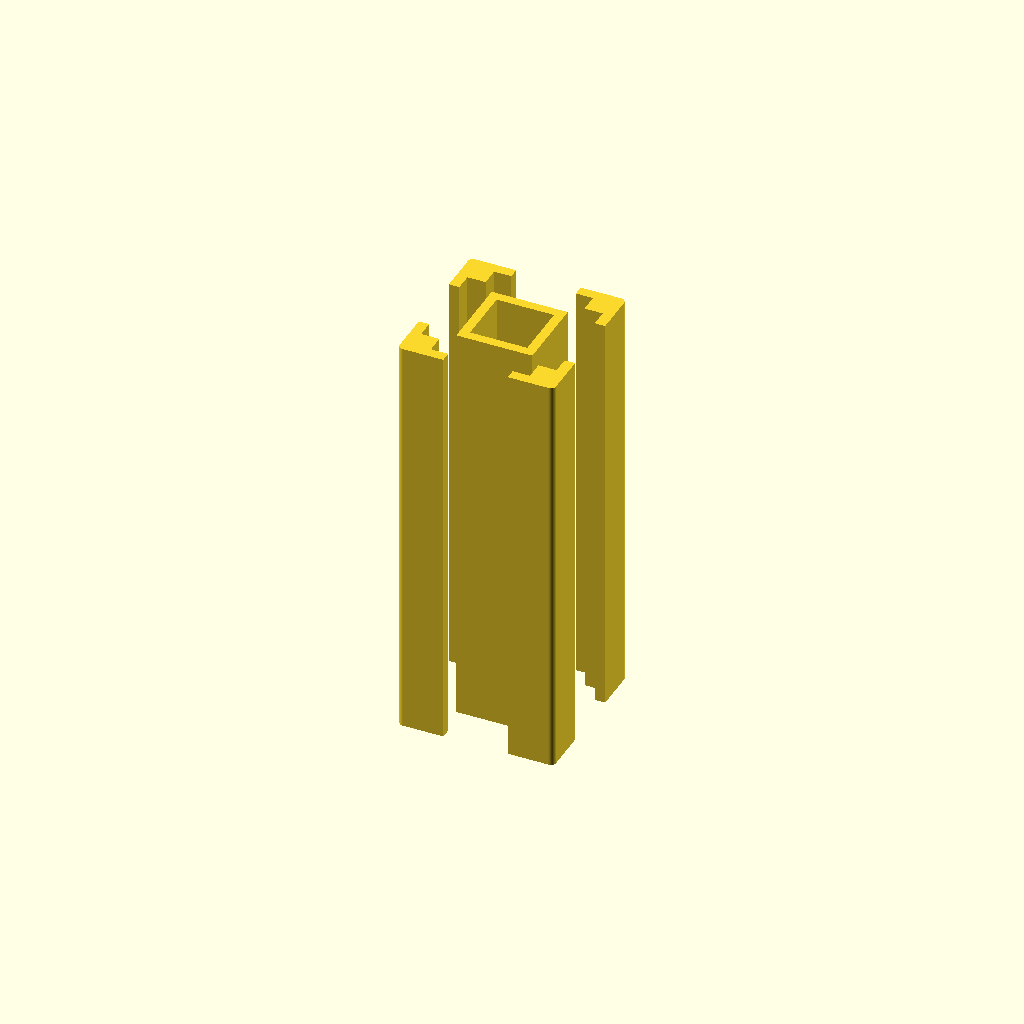
Cell 1 — every parameter at its default value.
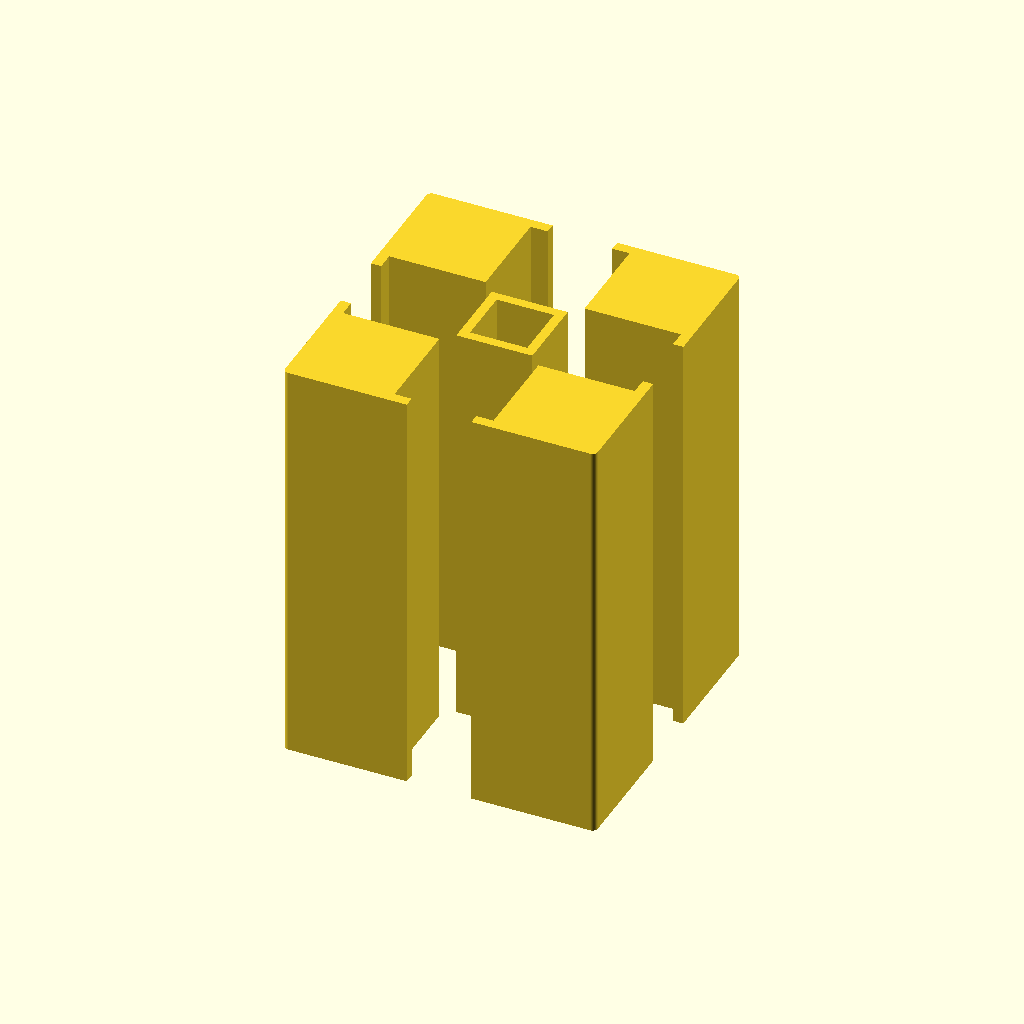
Cell 2: size = 30 (everything else at default).
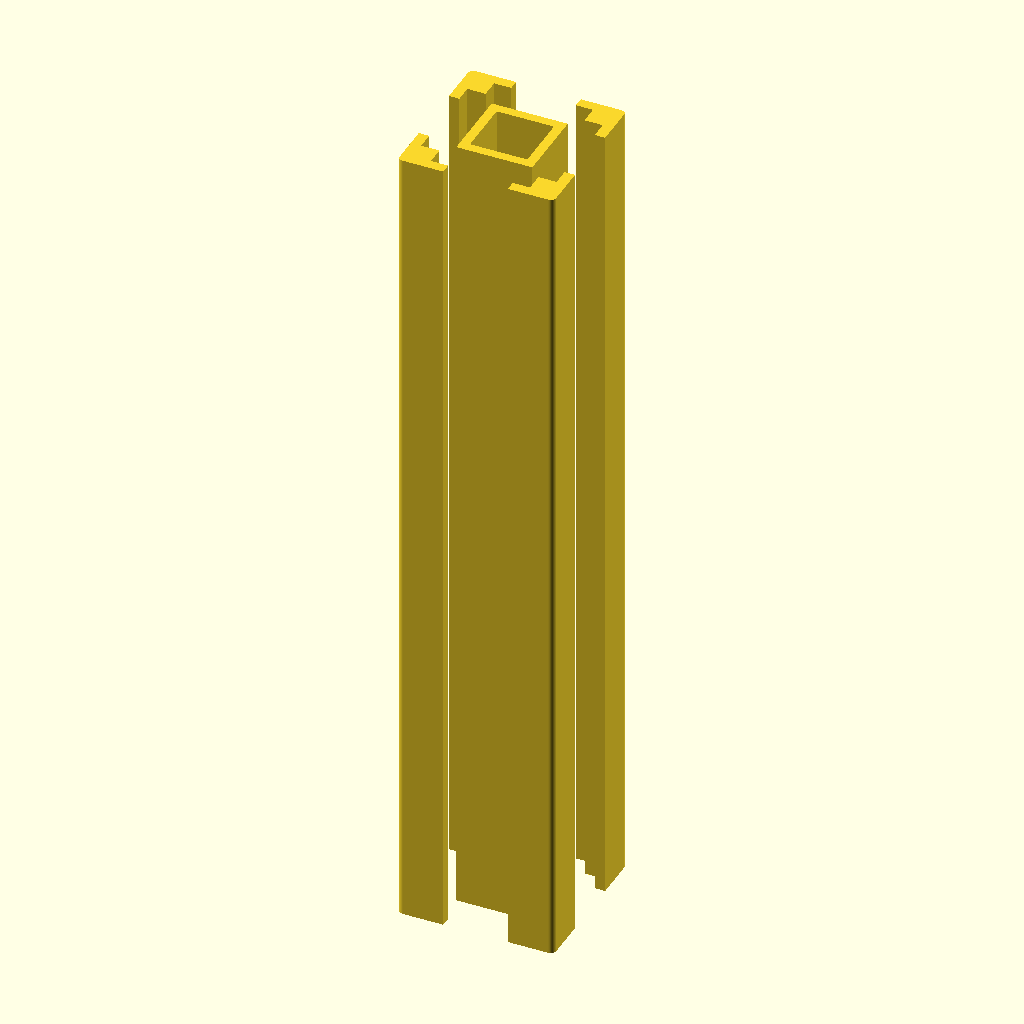
Cell 3: length = 80 (everything else at default).
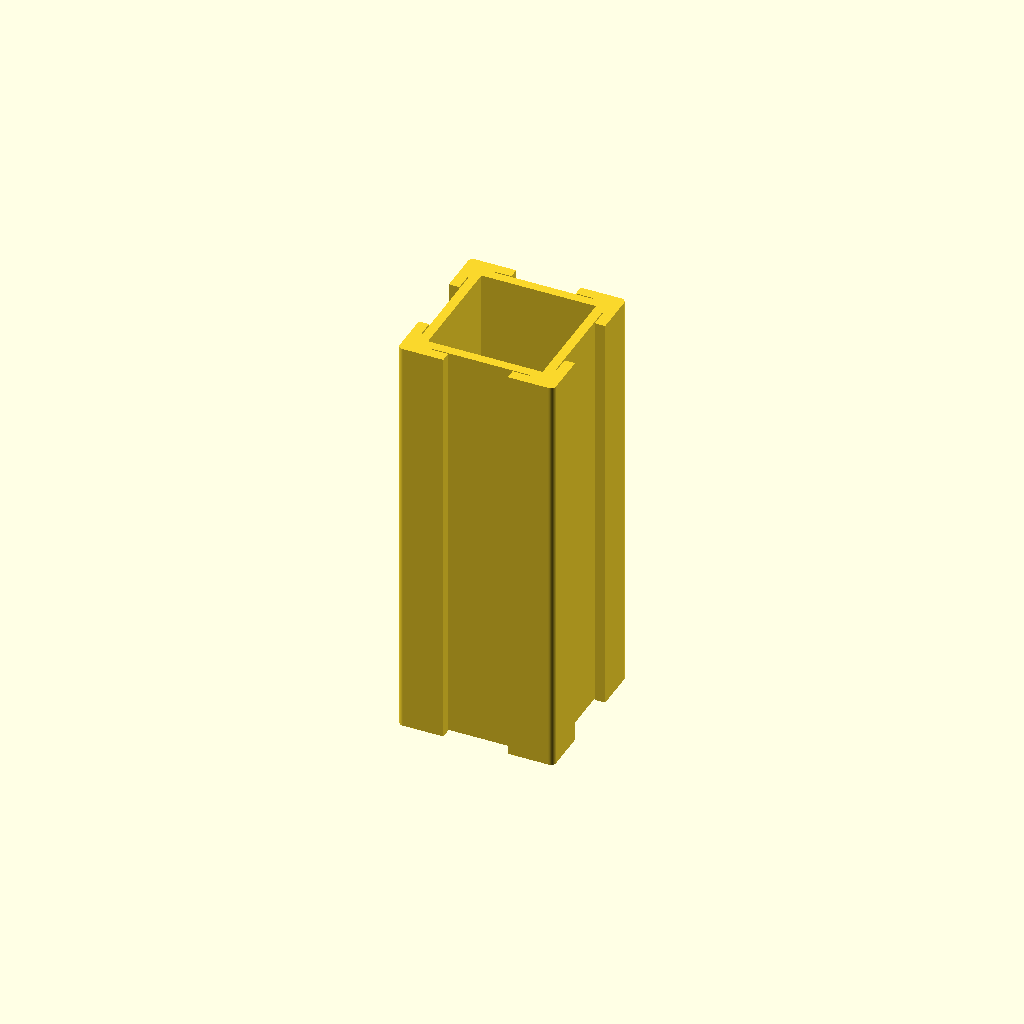
Cell 4: inner_chamber = 11 (everything else at default).
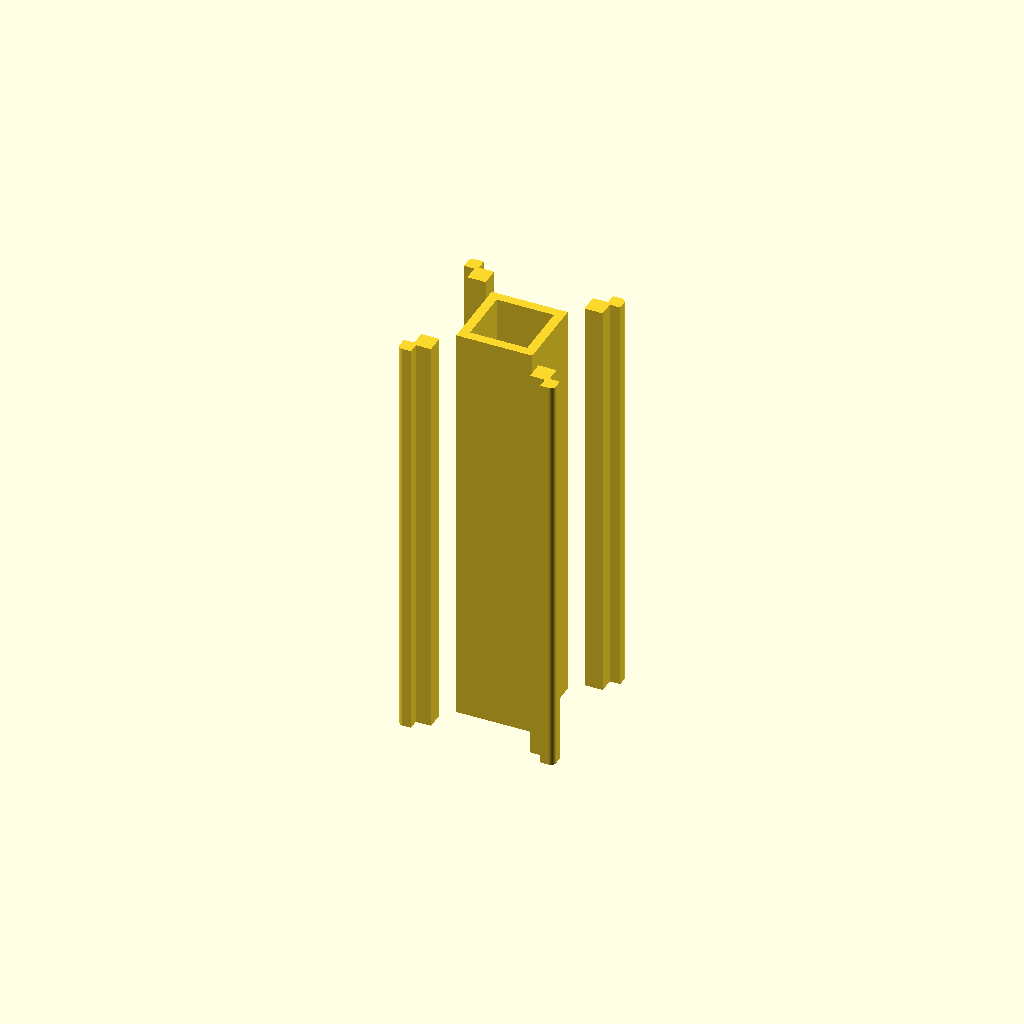
Cell 5: the same model with slot_opening = 12.4.
All cells are drawn from one camera (rotation 55°, 0°, 25°, orthographic, colour scheme Cornfield), so only the parameter changes between them.
OpenSCAD source file Experimentation/Chamfer_distance/runs/gpt52/extrusion__E1515/model.scad:
$fn = 64;

size = 15;
length = 40;

bore_d = 3.3;

inner_chamber = 5.5;          // square
slot_opening = 6.2;           // at outer face
slot_channel = 9.5;           // internal channel width
lip_thickness = 1.0;          // depth from face to open up to channel
spar_thickness = 0.9;         // thickness between inner chamber and channel
corner_fillet = 0.5;

eps = 0.01;

module rounded_square_2d(w, r){
    // r-clamped
    rr = min(r, w/2 - eps);
    minkowski(){
        square([w-2*rr, w-2*rr], center=true);
        circle(r=rr);
    }
}

module profile_2d(){
    difference(){
        // Outer body with corner fillet
        rounded_square_2d(size, corner_fillet);

        // Central square inner chamber
        square([inner_chamber, inner_chamber], center=true);

        // Central round bore
        circle(d=bore_d);

        // 4 T-slots (N, E, S, W)
        for (a = [0, 90, 180, 270]){
            rotate(a){
                // Slot internal channel (starts after lip thickness from outer face)
                translate([0, size/2 - lip_thickness - ( (size/2 - lip_thickness) - (inner_chamber/2 + spar_thickness) )/2])
                    square([slot_channel, (size/2 - lip_thickness) - (inner_chamber/2 + spar_thickness)], center=true);

                // Slot opening (through lip region up to outer face)
                translate([0, size/2 - lip_thickness/2])
                    square([slot_opening, lip_thickness + eps], center=true);
            }
        }
    }
}

module extrusion(len){
    linear_extrude(height=len, center=true, convexity=10)
        profile_2d();
}

extrusion(length);
Customizer parameters (derived from the source; name, type, default, range or options):
size: number, default 15
length: number, default 40
bore_d: number, default 3.3
inner_chamber: number, default 5.5
slot_opening: number, default 6.2
slot_channel: number, default 9.5
lip_thickness: number, default 1
spar_thickness: number, default 0.9
corner_fillet: number, default 0.5
eps: number, default 0.01
